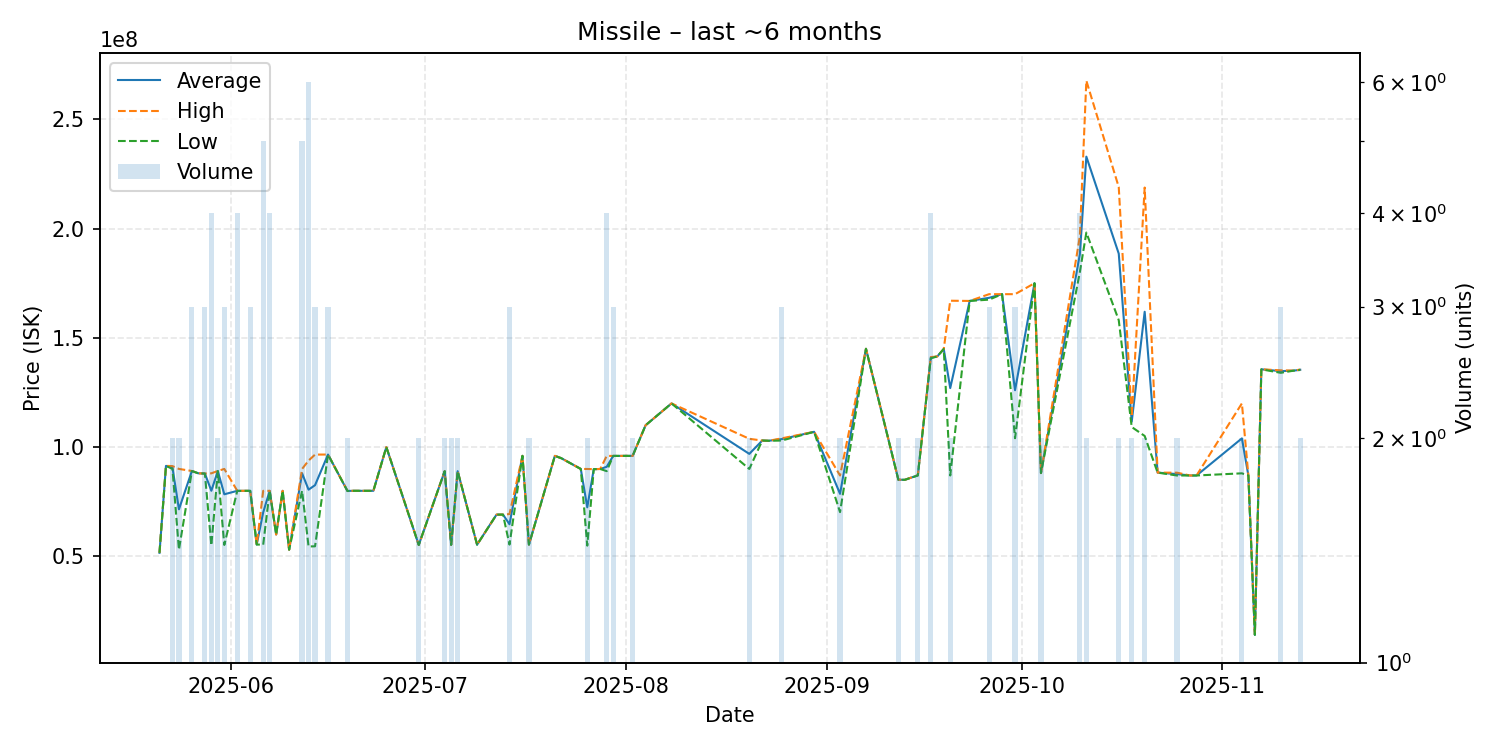

Source data for this figure (header and first rows):
date, average, highest, lowest, order_count, volume
2025-05-21, 51620000, 51620000, 51620000, 1, 1
2025-05-22, 91420000, 91420000, 91420000, 1, 1
2025-05-23, 90665000, 91310000, 90020000, 2, 2
2025-05-24, 71530000, 90010000, 53050000, 2, 2
2025-05-26, 89063333, 89070000, 89050000, 2, 3
2025-05-27, 88000000, 88000000, 88000000, 1, 1
2025-05-28, 87900000, 87900000, 87900000, 2, 3
2025-05-29, 80025000, 88000000, 55030000, 4, 4
2025-05-30, 89045000, 89090000, 89000000, 2, 2
2025-05-31, 78406667, 90000000, 55220000, 3, 3
2025-06-02, 79985000, 80000000, 79980000, 4, 4
2025-06-04, 79983333, 79990000, 79980000, 3, 3
2025-06-05, 55410000, 55410000, 55410000, 1, 1
2025-06-06, 70124000, 79980000, 55340000, 5, 5
2025-06-07, 79982500, 79990000, 79980000, 3, 4
2025-06-08, 60000000, 60000000, 60000000, 1, 1
2025-06-09, 79990000, 79990000, 79990000, 1, 1
2025-06-10, 53060000, 53060000, 53060000, 1, 1
2025-06-12, 88000000, 90000000, 80000000, 3, 5
2025-06-13, 80523333, 93840000, 54530000, 5, 6
2025-06-14, 82583333, 96580000, 54590000, 2, 3
2025-06-16, 96593333, 96600000, 96580000, 2, 3
2025-06-19, 79945000, 79990000, 79900000, 2, 2
2025-06-20, 80000000, 80000000, 80000000, 1, 1
2025-06-22, 79990000, 79990000, 79990000, 1, 1
2025-06-23, 80000000, 80000000, 80000000, 1, 1
2025-06-25, 100000000, 100000000, 100000000, 1, 1
2025-06-30, 55220000, 55220000, 55220000, 2, 2
2025-07-04, 88980000, 88980000, 88980000, 1, 2
2025-07-05, 55270000, 55270000, 55270000, 2, 2
2025-07-06, 89000000, 89000000, 89000000, 2, 2
2025-07-09, 55340000, 55340000, 55340000, 1, 1
2025-07-12, 69090000, 69090000, 69090000, 1, 1
2025-07-13, 69110000, 69110000, 69110000, 1, 1
2025-07-14, 64693333, 69355000, 55370000, 3, 3
2025-07-16, 96000000, 96000000, 96000000, 1, 1
2025-07-17, 55365000, 55370000, 55360000, 2, 2
2025-07-21, 95990000, 95990000, 95990000, 1, 1
2025-07-22, 94910000, 94910000, 94910000, 1, 1
2025-07-25, 90000000, 90000000, 90000000, 1, 1
2025-07-26, 72445000, 89990000, 54900000, 2, 2
2025-07-27, 89900000, 89900000, 89900000, 1, 1
2025-07-28, 89990000, 89990000, 89990000, 1, 1
2025-07-29, 90990000, 95970000, 89000000, 4, 4
2025-07-30, 95970000, 95970000, 95970000, 1, 3
2025-08-02, 95990000, 95990000, 95990000, 1, 2
2025-08-04, 110000000, 110000000, 110000000, 1, 1
2025-08-08, 120000000, 120000000, 120000000, 1, 1
2025-08-20, 96900000, 103800000, 90000000, 2, 2
2025-08-22, 103000000, 103000000, 103000000, 1, 1
2025-08-23, 102900000, 102900000, 102900000, 1, 1
2025-08-25, 103666667, 104000000, 103000000, 3, 3
2025-08-30, 107000000, 107000000, 107000000, 1, 1
2025-09-03, 78620000, 87000000, 70240000, 2, 2
2025-09-07, 145000000, 145000000, 145000000, 1, 1
2025-09-12, 85075000, 85080000, 85070000, 2, 2
2025-09-13, 85040000, 85040000, 85040000, 1, 1
2025-09-15, 87080000, 87160000, 87000000, 2, 2
2025-09-17, 140925000, 141200000, 140650000, 4, 4
2025-09-18, 141500000, 141500000, 141500000, 1, 1
... 24 more rows
